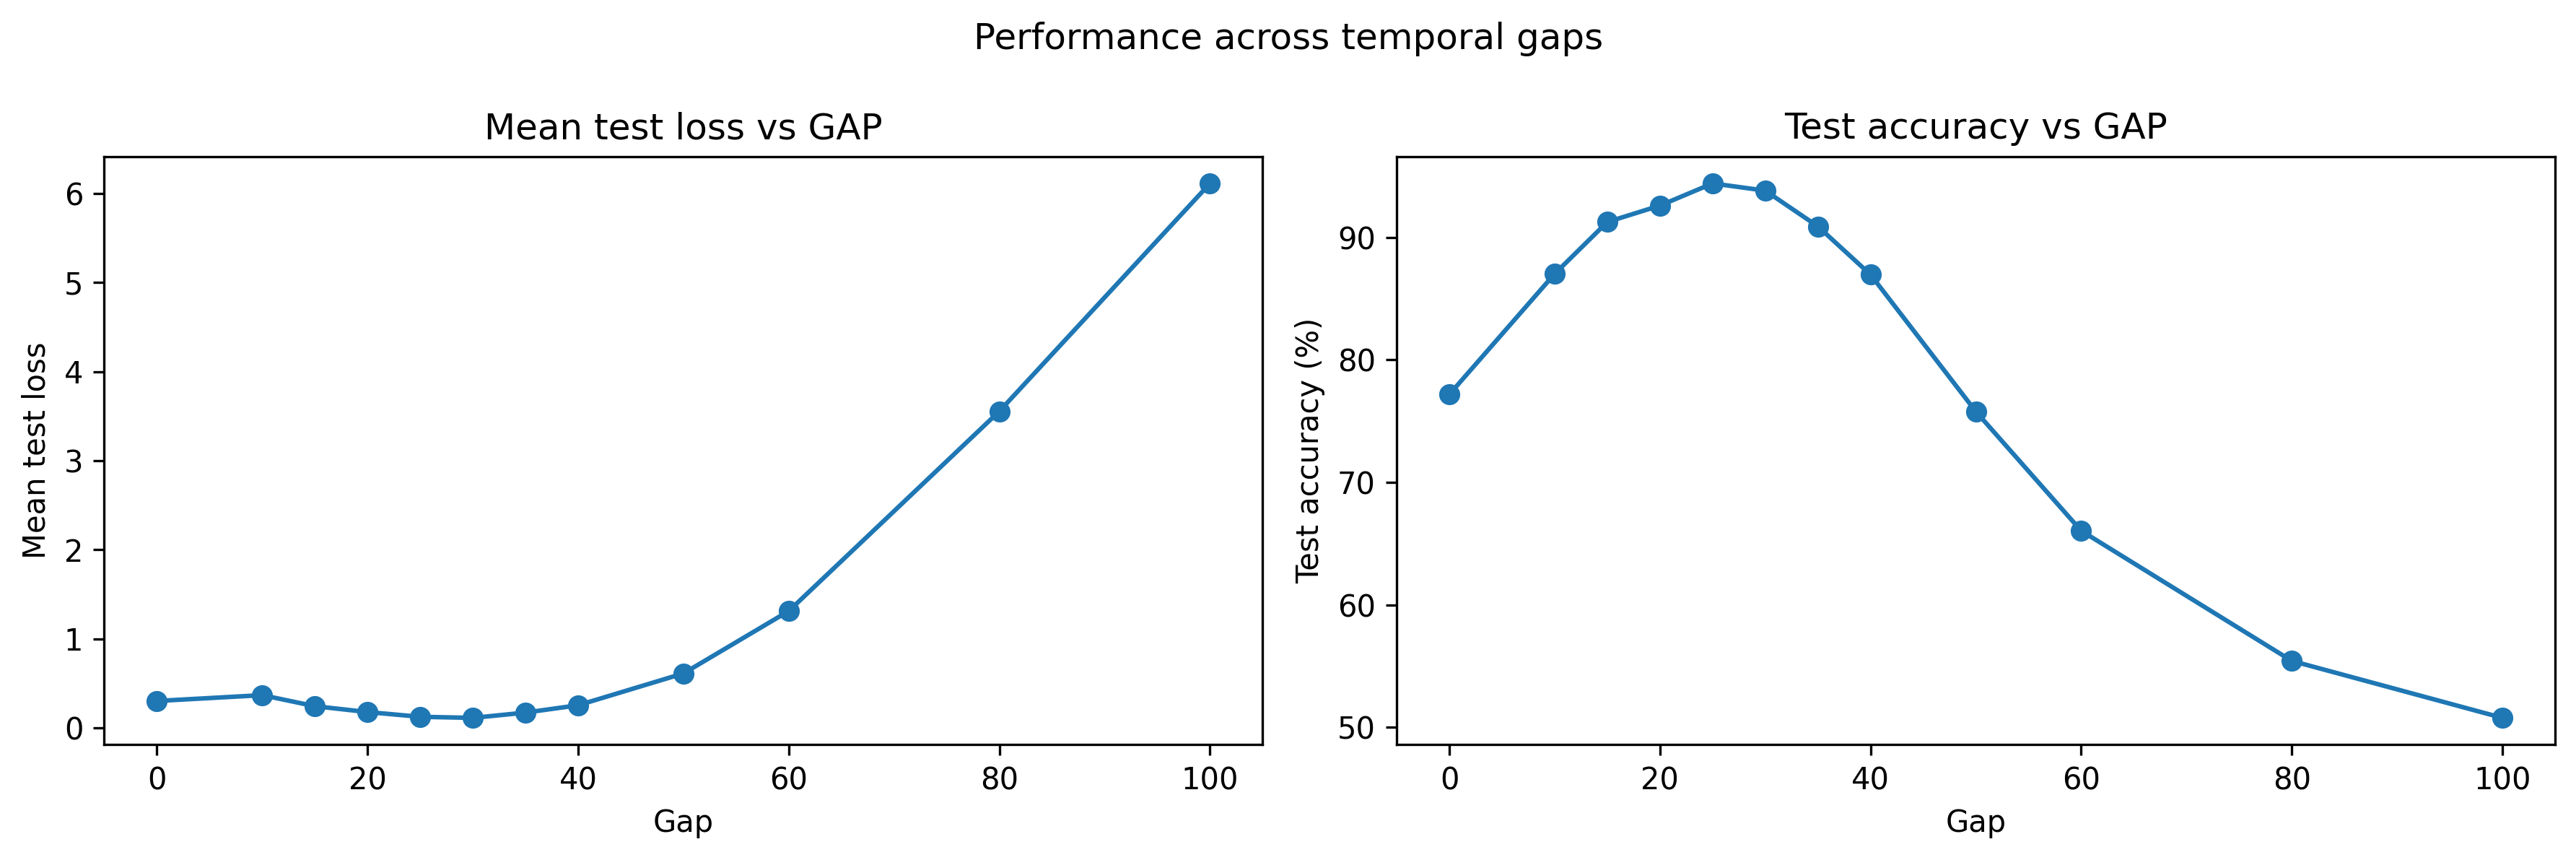

Data behind this chart, as committed beside it:
gap, mean_test_loss, std_test_loss, mean_test_accuracy, std_test_accuracy, min_test_accuracy, max_test_accuracy, noise, delta_accuracy
0, 0.3022, 0.03481, 77.18, 3.484, 72.2, 82.1, True, -16.63
10, 0.3677, 0.06989, 87.02, 2.616, 83.5, 90.6, True, -6.79
15, 0.2436, 0.04592, 91.25, 2.21, 88.9, 94.5, True, -2.56
20, 0.1778, 0.02083, 92.59, 0.9814, 91.1, 94.1, True, -1.22
25, 0.1246, 0.03072, 94.4, 1.417, 92.4, 96.4, True, 0.59
30, 0.1126, 0.03485, 93.81, 2.612, 89.0, 96.7, True, 0.0
35, 0.1718, 0.05901, 90.89, 2.898, 86.0, 94.3, True, -2.92
40, 0.2543, 0.08231, 86.95, 3.184, 81.8, 90.8, True, -6.86
50, 0.6116, 0.1517, 75.78, 2.065, 72.8, 78.2, True, -18.03
60, 1.312, 0.1717, 66.05, 1.417, 64.2, 68.0, True, -27.76
80, 3.556, 0.211, 55.43, 2.089, 52.1, 57.7, True, -38.38
100, 6.114, 0.4566, 50.78, 2.552, 45.7, 54.1, True, -43.03
